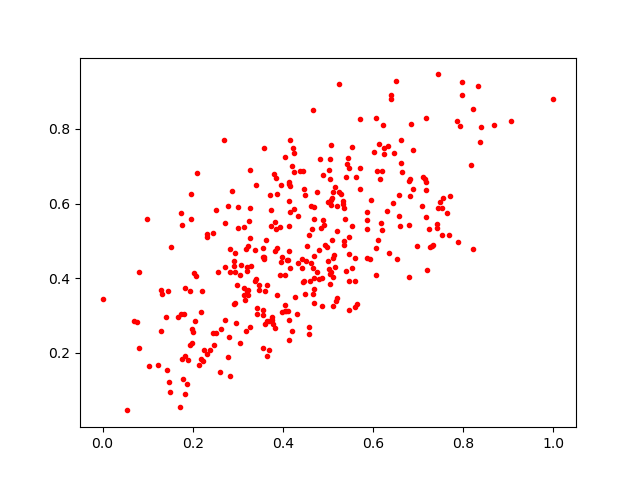

Data behind this chart, as committed beside it:
0.38235608, 0.4716078
0.2965, 0.28
0.4691, 0.4588
0.8338, 0.9142
0.4764, 0.4154
0.4093, 0.4477
0.3577, 0.7503
0.2823, 0.1366
0.6402, 0.891
0.3869, 0.4796
0.5049, 0.7183
0.8402, 0.8047
0.2693, 0.7693
0.1931, 0.2198
0.586, 0.4554
0.5533, 0.4284
0.1985, 0.2256
0.7966, 0.9246
0.4634, 0.5328
0.2865, 0.6326
0.3397, 0.6488
0.3397, 0.3992
0.7546, 0.6141
0.2598, 0.1499
0.5468, 0.6956
0.3765, 0.2884
0.743, 0.9462
0.4936, 0.4893
0.2791, 0.1901
0.5075, 0.7566
0.6614, 0.7693
0.2918, 0.4321
0.3175, 0.4771
0.5355, 0.488
0.4616, 0.4398
0.8692, 0.8098
0.5705, 0.6954
0.3843, 0.6673
0.6888, 0.6392
0.6467, 0.7358
0.5005, 0.6044
0.2315, 0.1981
0.3843, 0.5309
0.5027, 0.4259
0.05524, 0.04568
0.271, 0.2879
0.5461, 0.4651
0.6013, 0.7395
0.5092, 0.6155
0.4128, 0.6571
0.7184, 0.6357
0.505, 0.3853
0.1712, 0.05451
0.3706, 0.6226
0.298, 0.3827
0.6191, 0.5294
0.4149, 0.7701
0.3549, 0.314
0.1664, 0.2948
0.49, 0.5559
0.7414, 0.5458
... 290 more rows
